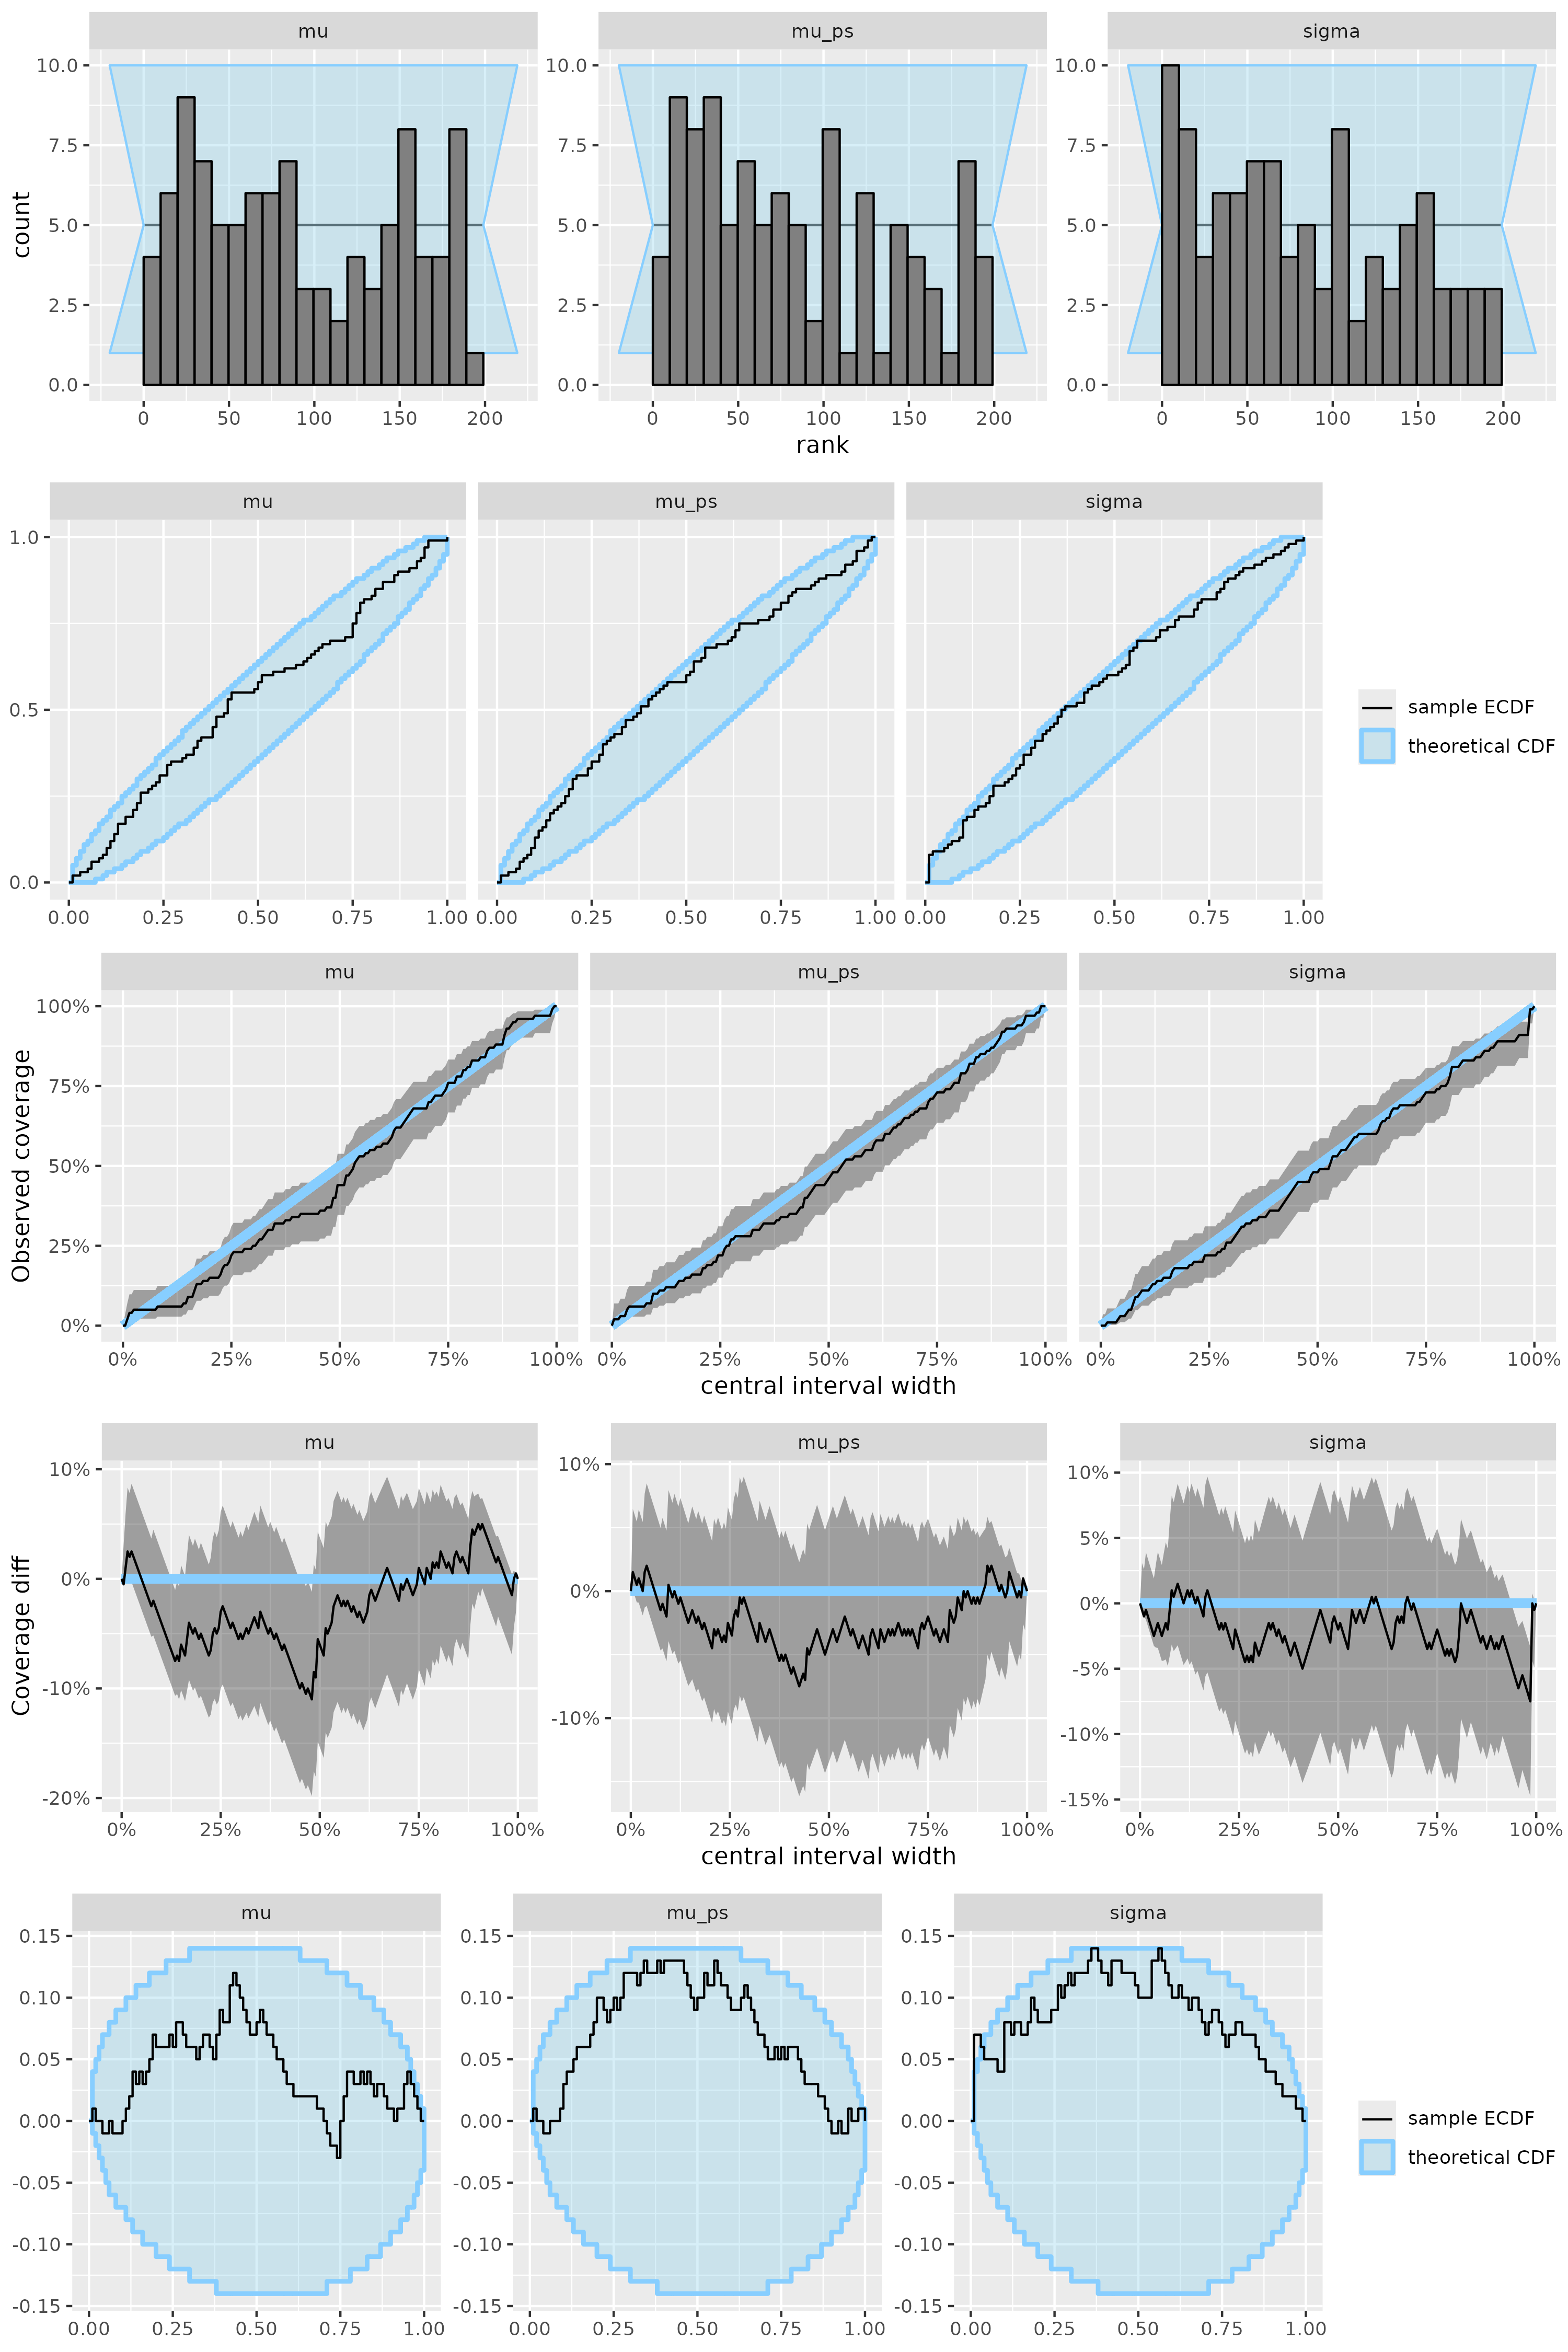

This figure's R source:
devtools::install_github("hyunjimoon/SBC")
library(SBC)


####### Generator #########
# A generator function should return a named list containing elements "variables" and "generated"
statbyte_example_generator_single <- function(n, K, mu_0){  # sim_N is the number of data points we are generating
   N = n*K
   group_idx = rep(1:K, each = n)
   #sampling from the prior
   mu = rnorm(1, mu_0, 5)
   sigma = extraDistr::rinvgamma(1, 1,1)
   beta_ks = rnorm(K, mu, sigma)
    mu_ps = mu + mean(beta_ks)  

    #simulate data from the prior draw
    prob_logit = mu + beta_ks[group_idx]
    prob = exp(prob_logit)/(1 + exp(prob_logit))
    y = rbinom(N, 1, prob)

    stan_data = list(
        N = N,
        K = K,
        y = y,
        group_idx = group_idx,
        sample_prior = 0
    )

  list(
    variables = list(
        mu = mu,
        sigma = sigma,
        mu_ps = mu_ps
    ),
    generated = stan_data
  )
}


set.seed(54882235)
n_sims <- 100  # Number of SBC iterations to run

statbyte_example_generator <- SBC_generator_function(statbyte_example_generator_single, n = 30, K = 5, mu_0 = 0)


dataset <- generate_datasets(
  statbyte_example_generator , 
  n_sims)


rstan_model <- rstan::stan_model("/home/annihong/projects/multip2/inst/stan/hierarchical_logit.stan")


backend <- SBC_backend_rstan_sample( rstan_model, iter = 2000, warmup = 1000, chains = 2)  

results <- compute_SBC(dataset, backend, 
                    cache_mode = "results", 
                    cache_location = file.path("/home/annihong/projects/simres/multilevel_p2", "results"))

# results <- readRDS("/home/annihong/projects/simres/multilevel_p2/results.rds")
results$stats
p1 <- plot_rank_hist(results, bins=20)
p2 <- plot_ecdf(results)

p3 <- plot_coverage(results)
p4 <- plot_coverage_diff(results)
p5 <- plot_ecdf_diff(results)


p <- gridExtra::grid.arrange(p1, p2, p3, p4,p5, nrow=5)
ggplot2::ggsave("/home/annihong/projects/multip2/inst/testing_code/SBC_statbyte.png", p, width = 10, height = 15, dpi = 300)
